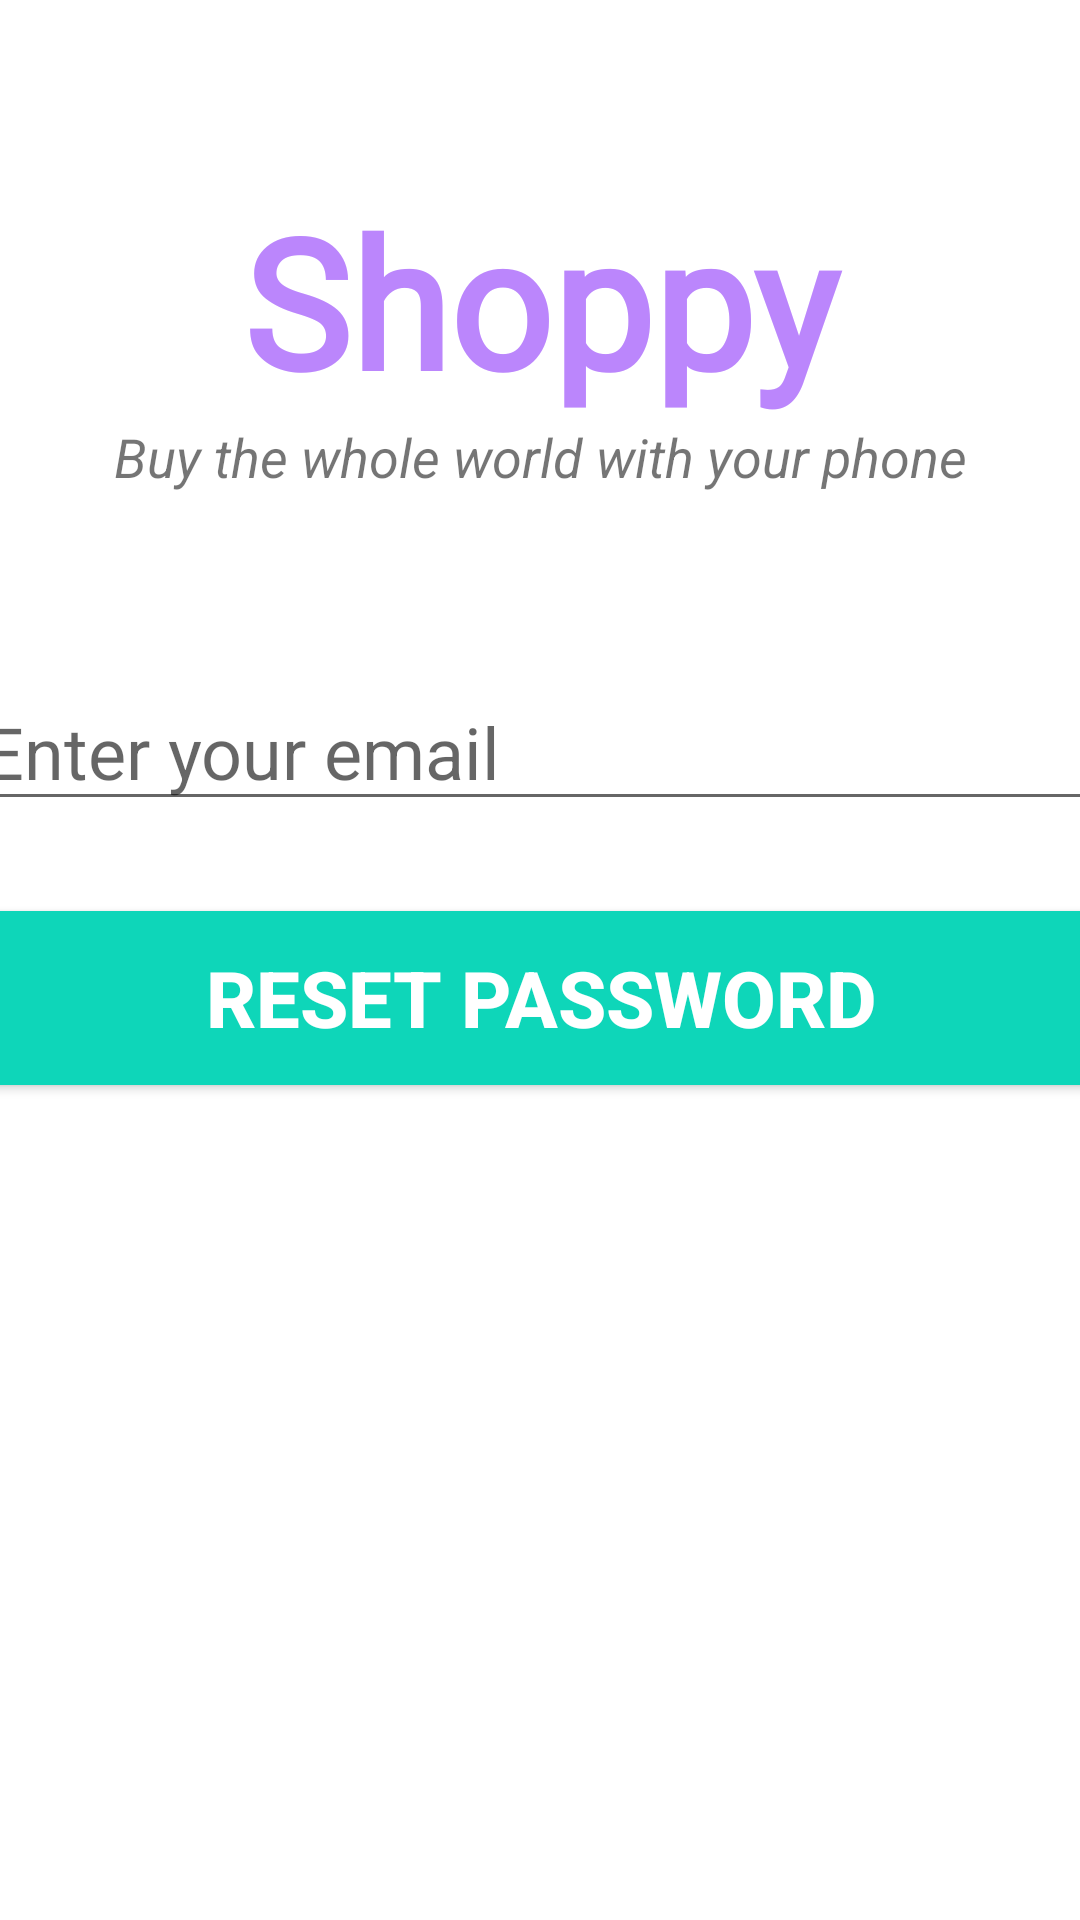

Layout XML and referenced resources for this Android screen:
<!-- AndroidManifest.xml: application theme Theme.Shoppy -->
<!-- res/layout/activity_reset_password.xml -->
<?xml version="1.0" encoding="utf-8"?>
<androidx.constraintlayout.widget.ConstraintLayout xmlns:android="http://schemas.android.com/apk/res/android"
    xmlns:app="http://schemas.android.com/apk/res-auto"
    xmlns:tools="http://schemas.android.com/tools"
    android:layout_width="match_parent"
    android:layout_height="match_parent"
    tools:context=".activities.ResetPasswordActivity">

    <TextView
        android:id="@+id/banner"
        android:layout_width="match_parent"
        android:layout_height="wrap_content"
        android:text="Shoppy"
        android:fontFamily="@font/nunito"
        android:textSize="60dp"
        android:textColor="@color/purple_200"
        android:textAlignment="center"
        android:textStyle="bold"
        app:layout_constraintTop_toTopOf="parent"
        app:layout_constraintRight_toRightOf="parent"
        app:layout_constraintLeft_toLeftOf="parent"
        android:layout_marginTop="60dp"/>

    <TextView
        android:id="@+id/bannerDescription"
        android:layout_width="wrap_content"
        android:layout_height="wrap_content"
        android:text="Buy the whole world with your phone"
        android:textStyle="italic"
        android:textSize="18sp"
        android:textAlignment="center"
        app:layout_constraintTop_toBottomOf="@id/banner"
        app:layout_constraintLeft_toLeftOf="parent"
        app:layout_constraintRight_toRightOf="parent"/>

    <EditText
        android:id="@+id/inputEmail"
        android:layout_width="380dp"
        android:layout_height="wrap_content"
        android:layout_marginTop="60dp"
        android:hint="Enter your email"
        android:inputType="textEmailAddress"
        android:textSize="24dp"
        app:layout_constraintLeft_toLeftOf="parent"
        app:layout_constraintRight_toRightOf="parent"
        app:layout_constraintTop_toBottomOf="@id/bannerDescription"/>

    <Button
        android:id="@+id/resetPassword"
        android:layout_width="380dp"
        android:layout_height="70dp"
        android:layout_marginTop="24dp"
        android:backgroundTint="#0ED6B9"
        android:text="Reset Password"
        android:textColor="#ffffff"
        android:textSize="26dp"
        android:textStyle="bold"
        app:layout_constraintLeft_toLeftOf="parent"
        app:layout_constraintRight_toRightOf="parent"
        app:layout_constraintTop_toBottomOf="@id/inputEmail"/>

    <ProgressBar
        android:id="@+id/progressBar"
        style="?android:attr/progressBarStyleLarge"
        android:layout_width="wrap_content"
        android:layout_height="wrap_content"
        android:layout_centerInParent = "true"
        android:visibility="gone"
        app:layout_constraintBottom_toBottomOf="parent"
        app:layout_constraintHorizontal_bias="0.498"
        app:layout_constraintLeft_toLeftOf="parent"
        app:layout_constraintRight_toRightOf="parent"
        app:layout_constraintTop_toTopOf="parent"
        app:layout_constraintVertical_bias="0.59"
        tools:ignore="MissingContraints"/>



</androidx.constraintlayout.widget.ConstraintLayout>
<!-- resources referenced by this layout -->
<resources>
  <color name="purple_200">#FFBB86FC</color>
  <style name="Theme.Shoppy" parent="Theme.MaterialComponents.Light.NoActionBar">
          
          <item name="colorPrimary">@color/purple_500</item>
          <item name="colorPrimaryVariant">@color/purple_700</item>
          <item name="colorOnPrimary">@color/white</item>
          
          <item name="colorSecondary">@color/teal_200</item>
          <item name="colorSecondaryVariant">@color/teal_700</item>
          <item name="colorOnSecondary">@color/black</item>
          
          <item name="android:statusBarColor">?attr/colorPrimaryVariant</item>
          
      </style>
  <color name="purple_500">#454447</color>
  <color name="purple_700">#454447</color>
  <color name="white">#FFFFFFFF</color>
  <color name="teal_200">#FF03DAC5</color>
  <color name="teal_700">#FF018786</color>
  <color name="black">#FF000000</color>
</resources>
